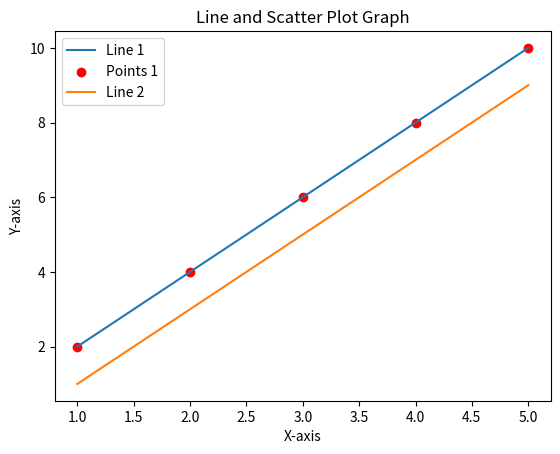

Python code for this plot:
import matplotlib.pyplot as plt

# First 
x1 = [1, 2, 3, 4, 5]
y1 = [2, 4, 6, 8, 10]

# Second 
x2 = [1, 2, 3, 4, 5]
y2 = [1, 3, 5, 7, 9]

# Plot the first set 
plt.plot(x1, y1, label="Line 1")
plt.scatter(x1, y1, color='red', label="Points 1")

# Plot the second set 
plt.plot(x2, y2, label="Line 2")

#  label for graph
plt.title("Line and Scatter Plot Graph")
plt.xlabel("X-axis")
plt.ylabel("Y-axis")
plt.legend() 


plt.show()

